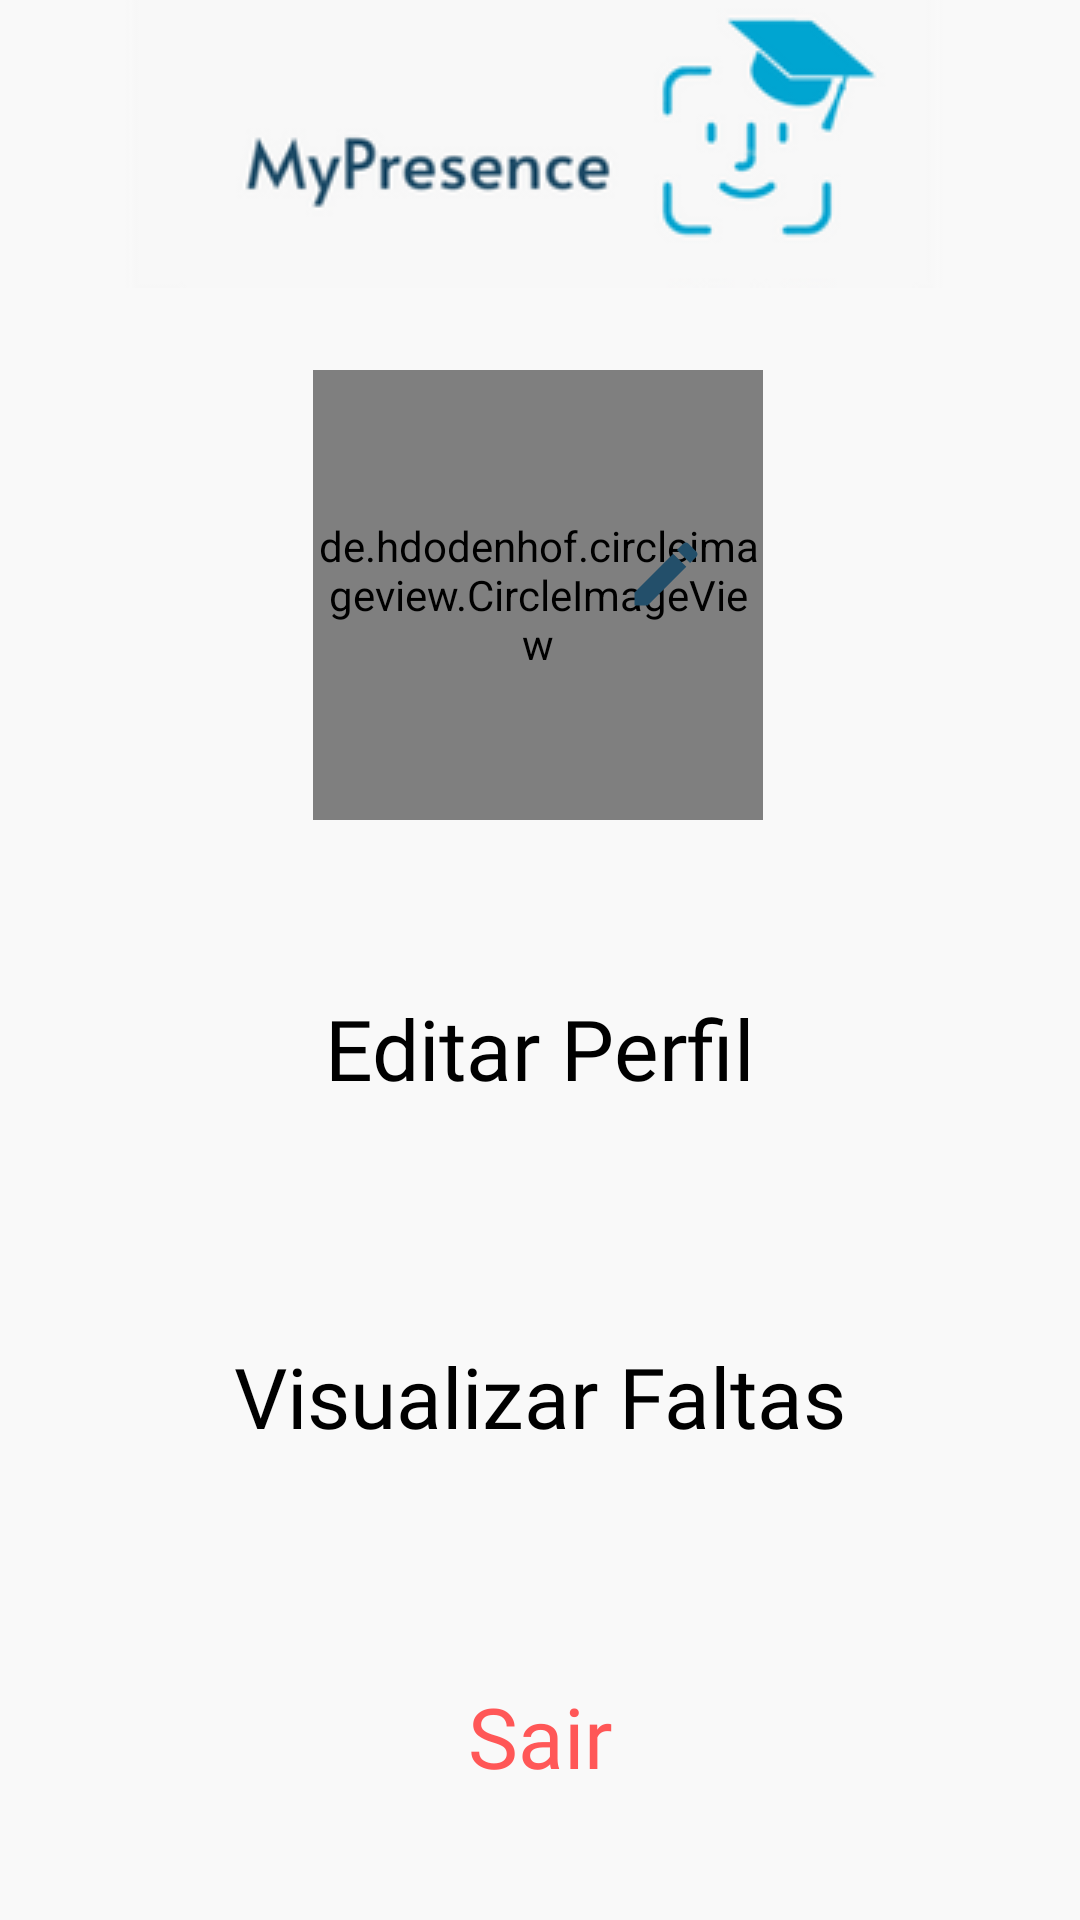

Produce the Android XML layout that renders to this screen, including the resource entries it uses.
<!-- AndroidManifest.xml: application theme Theme.AppCompat.DayNight.NoActionBar -->
<!-- res/layout/fragment_account_aluno.xml -->
<?xml version="1.0" encoding="utf-8"?>
<androidx.constraintlayout.widget.ConstraintLayout xmlns:android="http://schemas.android.com/apk/res/android"
    xmlns:app="http://schemas.android.com/apk/res-auto"
    xmlns:tools="http://schemas.android.com/tools"
    android:layout_width="match_parent"
    android:layout_height="match_parent"
    tools:context=".fragment.FragmentAccountAluno"
    android:gravity="center"
    android:orientation="vertical"
    android:background="@color/cinza_claro">

    <ImageView
        android:id="@+id/imageView23"
        android:layout_width="match_parent"
        android:layout_height="wrap_content"
        app:layout_constraintEnd_toEndOf="parent"
        app:layout_constraintStart_toStartOf="parent"
        app:layout_constraintTop_toTopOf="parent"
        app:srcCompat="@drawable/headerwhite" />

    <de.hdodenhof.circleimageview.CircleImageView
        android:id="@+id/imgEditTelaOpc"
        android:layout_width="150dp"
        android:layout_height="150dp"
        app:layout_constraintBottom_toBottomOf="parent"
        app:layout_constraintEnd_toEndOf="parent"
        app:layout_constraintHorizontal_bias="0.497"
        app:layout_constraintStart_toStartOf="parent"
        app:layout_constraintTop_toTopOf="parent"
        app:layout_constraintVertical_bias="0.252"
        android:src="@drawable/img_accountblue" />

    <ImageView
        android:id="@+id/imgEditTelaOpcAluno"
        android:layout_width="wrap_content"
        android:layout_height="wrap_content"
        app:layout_constraintBottom_toBottomOf="parent"
        app:layout_constraintEnd_toEndOf="@+id/imgEditTelaOpc"
        app:layout_constraintHorizontal_bias="0.85"
        app:layout_constraintStart_toStartOf="@+id/imgEditTelaOpc"
        app:layout_constraintTop_toTopOf="parent"
        app:layout_constraintVertical_bias="0.29"
        app:srcCompat="@drawable/img_edit" />

    <LinearLayout
        android:id="@+id/linearEdit"
        android:layout_width="match_parent"
        android:layout_height="80dp"
        android:layout_marginTop="36dp"
        android:gravity="center"
        android:orientation="vertical"
        app:layout_constraintEnd_toEndOf="parent"
        app:layout_constraintHorizontal_bias="0.0"
        app:layout_constraintStart_toStartOf="parent"
        app:layout_constraintTop_toBottomOf="@+id/imgEditTelaOpc">

        <TextView
            android:id="@+id/txtEdit"
            android:layout_width="wrap_content"
            android:layout_height="wrap_content"
            android:fontFamily="@font/montserrat_alternates"
            android:text="Editar Perfil"
            android:textColor="@color/black"
            android:textSize="28dp" />

    </LinearLayout>

    <LinearLayout
        android:id="@+id/linearViewFaltas"
        android:layout_width="match_parent"
        android:layout_height="80dp"
        android:layout_marginTop="36dp"
        android:gravity="center"
        android:orientation="vertical"
        app:layout_constraintEnd_toEndOf="parent"
        app:layout_constraintHorizontal_bias="0.0"
        app:layout_constraintStart_toStartOf="parent"
        app:layout_constraintTop_toBottomOf="@+id/linearEdit">

        <TextView
            android:id="@+id/txtViewFaltas"
            android:layout_width="wrap_content"
            android:layout_height="wrap_content"
            android:fontFamily="@font/montserrat_alternates"
            android:text="Visualizar Faltas"
            android:textColor="@color/black"
            android:textSize="28dp" />

    </LinearLayout>


    <LinearLayout
        android:id="@+id/linearSair"
        android:layout_width="match_parent"
        android:layout_height="80dp"
        android:layout_marginTop="32dp"
        android:gravity="center"
        android:orientation="vertical"
        app:layout_constraintBottom_toBottomOf="parent"
        app:layout_constraintEnd_toEndOf="parent"
        app:layout_constraintHorizontal_bias="0.0"
        app:layout_constraintStart_toStartOf="parent"
        app:layout_constraintTop_toBottomOf="@+id/linearViewFaltas"
        app:layout_constraintVertical_bias="0.06">

        <TextView
            android:id="@+id/txtSairAluno"
            android:layout_width="wrap_content"
            android:layout_height="wrap_content"
            android:fontFamily="@font/montserrat_alternates"
            android:text="Sair"
            android:textColor="#ff5757"
            android:textSize="28dp" />
    </LinearLayout>


</androidx.constraintlayout.widget.ConstraintLayout>
<!-- resources referenced by this layout -->
<resources>
  <color name="black">#FF000000</color>
  <color name="cinza_claro">#f9f9f9</color>
  <!-- drawable headerwhite: png bitmap (drawable, 17222 bytes) -->
  <!-- drawable img_accountblue (drawable) -->
  <vector android:height="150dp" android:tint="#00A5D1"
      android:viewportHeight="24" android:viewportWidth="24"
      android:width="150dp" xmlns:android="http://schemas.android.com/apk/res/android">
      <path android:fillColor="@android:color/white" android:pathData="M12,2C6.48,2 2,6.48 2,12s4.48,10 10,10s10,-4.48 10,-10S17.52,2 12,2zM12,6c1.93,0 3.5,1.57 3.5,3.5S13.93,13 12,13s-3.5,-1.57 -3.5,-3.5S10.07,6 12,6zM12,20c-2.03,0 -4.43,-0.82 -6.14,-2.88C7.55,15.8 9.68,15 12,15s4.45,0.8 6.14,2.12C16.43,19.18 14.03,20 12,20z"/>
  </vector>
  <!-- drawable img_edit (drawable) -->
  <vector android:height="28dp" android:tint="@color/outroazul"
      android:viewportHeight="24" android:viewportWidth="24"
      android:width="28dp" xmlns:android="http://schemas.android.com/apk/res/android">
      <path android:fillColor="@color/outroazul" android:pathData="M3,17.25V21h3.75L17.81,9.94l-3.75,-3.75L3,17.25zM20.71,7.04c0.39,-0.39 0.39,-1.02 0,-1.41l-2.34,-2.34c-0.39,-0.39 -1.02,-0.39 -1.41,0l-1.83,1.83 3.75,3.75 1.83,-1.83z"/>
  </vector>
  <color name="outroazul">#234f6a</color>
</resources>
